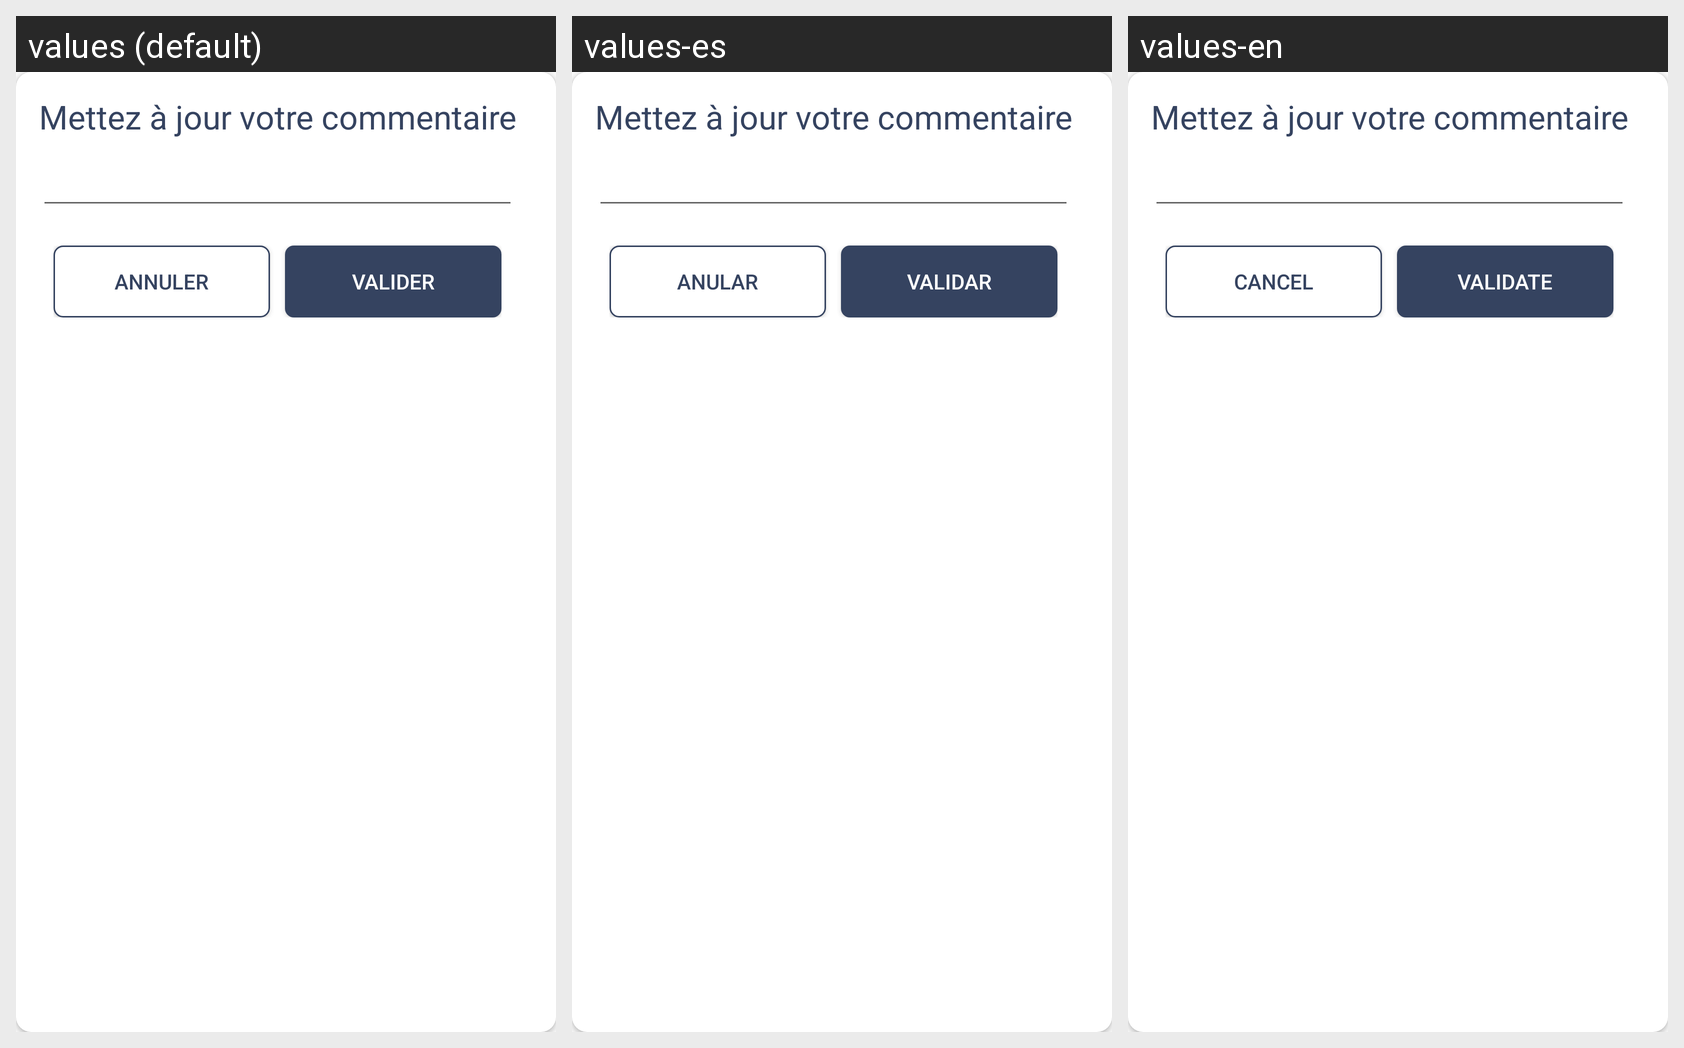

The Android screen above is rendered under several locales of the same app. Produce the string resources it draws, with the default and per-locale values.
Android screen res/layout/dialog_update_comment.xml rendered under 3 locales, left to right: values (default), values-es, values-en. Device: Nexus 5 (rendered at 1080×1920; each locale shown at half size, 540×960, under a caption strip naming it); theme StradaAppThemeBlue.
Strings drawn on this screen, with the default value and each locale's value (text and hints the layout hard-codes, and strings that could not be matched under every locale, appear in the picture but are not listed):

annuler
  values: Annuler
  values-es: Anular
  values-en: Cancel

valider
  values: Valider
  values-es: Validar
  values-en: Validate
